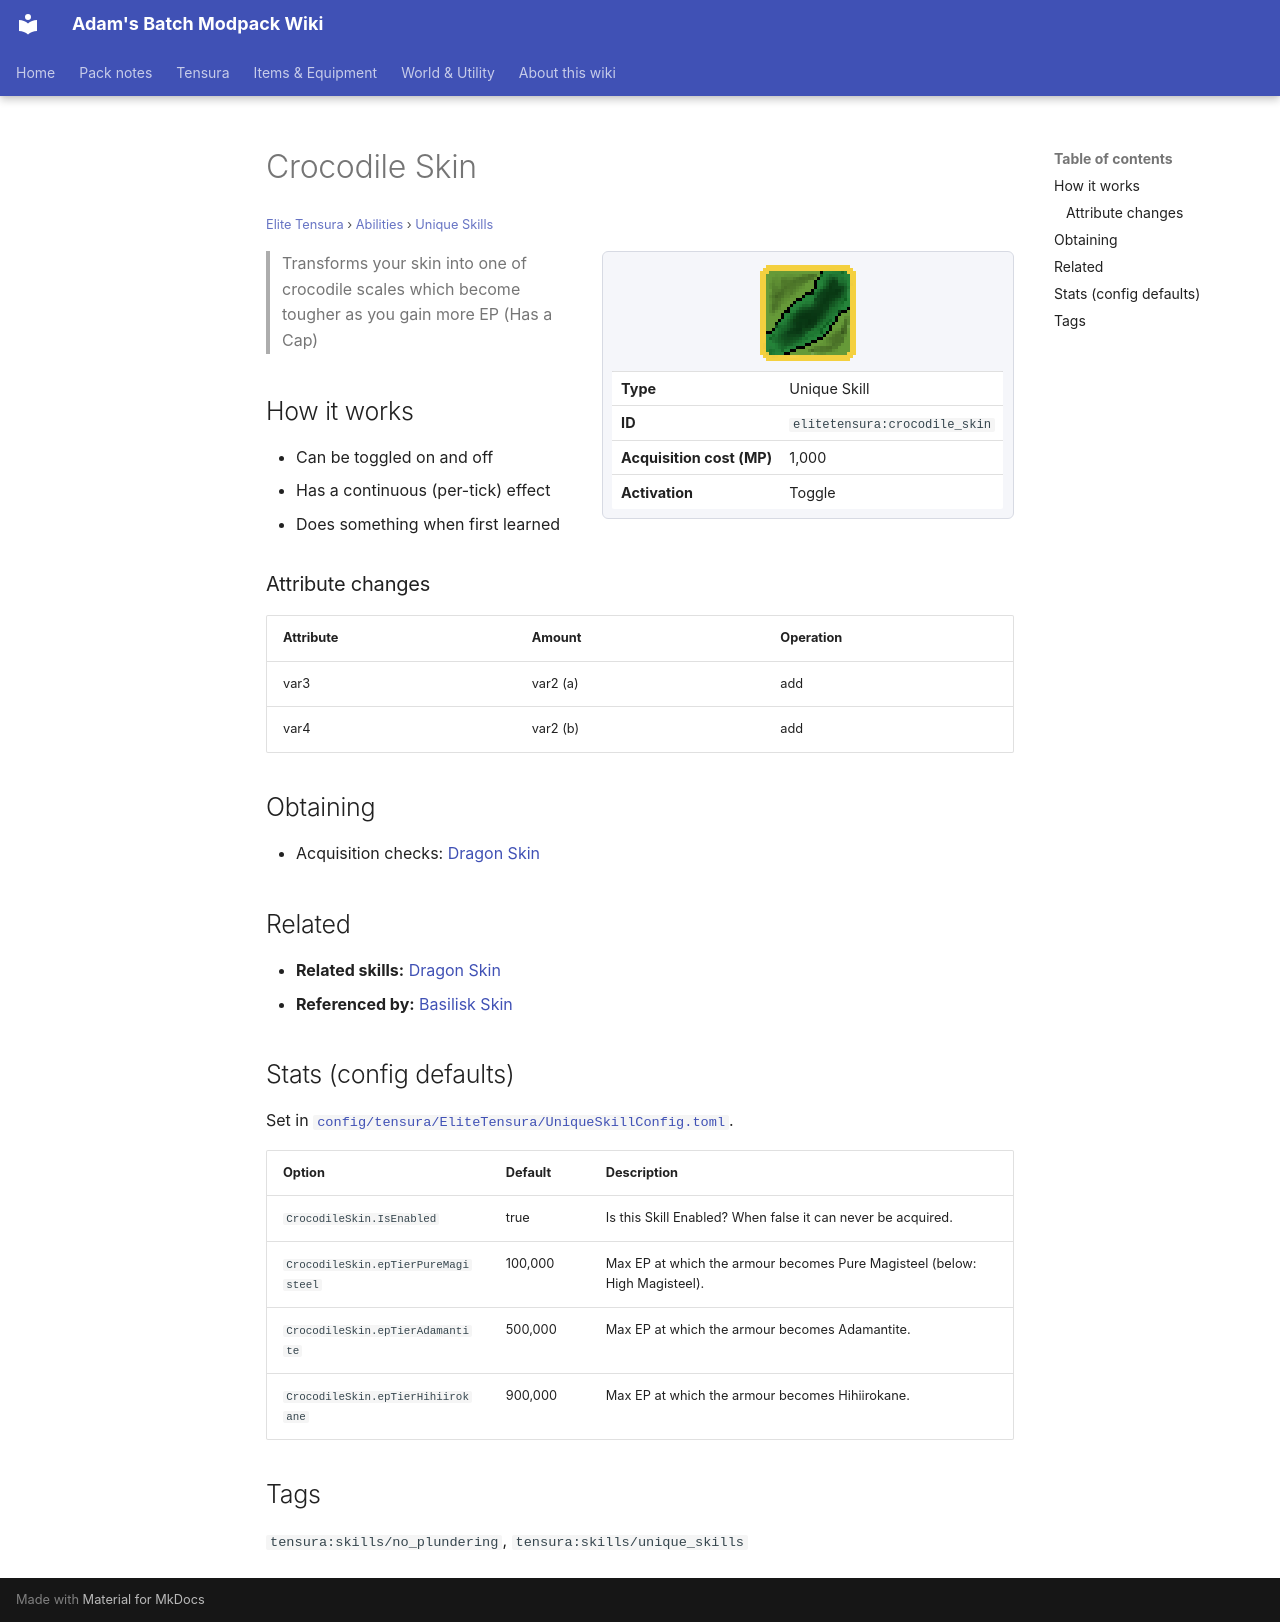

repository: Proteus-Nell/Adams-Batch-MC-Modpack-Wiki · page: elite-tensura/abilities/unique-skills/crocodile-skin/index.html · generator: mkdocs

# Crocodile Skin

<small>[Elite Tensura](../../index.md) &rsaquo; [Abilities](../index.md) &rsaquo; [Unique Skills](index.md)</small>

<div class="infobox" markdown>

![Crocodile Skin](../../../assets/icons/elitetensura/skill/crocodile_skin.png)

| | |
|---|---|
| **Type** | Unique Skill |
| **ID** | `elitetensura:crocodile_skin` |
| **Acquisition cost (MP)** | 1,000 |
| **Activation** | Toggle |

</div>

> Transforms your skin into one of crocodile scales which become tougher as you gain more EP (Has a Cap)

## How it works

- Can be toggled on and off
- Has a continuous (per-tick) effect
- Does something when first learned

### Attribute changes

| Attribute | Amount | Operation |
|---|---|---|
| var3 | var2 (a) | add |
| var4 | var2 (b) | add |

## Obtaining

- Acquisition checks: [Dragon Skin](../../../tensura-reincarnated/abilities/intrinsic-skills/dragon-skin.md)

## Related

- **Related skills:** [Dragon Skin](../../../tensura-reincarnated/abilities/intrinsic-skills/dragon-skin.md)
- **Referenced by:** [Basilisk Skin](../ultimate-skills/basiliskskin-ultimate.md)

## Stats (config defaults)

Set in [`config/tensura/EliteTensura/UniqueSkillConfig.toml`](../../configs/config-tensura-elitetensura-uniqueskillconfig.md).

| Option | Default | Description |
|---|---|---|
| `CrocodileSkin.IsEnabled` | true | Is this Skill Enabled? When false it can never be acquired. |
| `CrocodileSkin.epTierPureMagisteel` | 100,000 | Max EP at which the armour becomes Pure Magisteel (below: High Magisteel). |
| `CrocodileSkin.epTierAdamantite` | 500,000 | Max EP at which the armour becomes Adamantite. |
| `CrocodileSkin.epTierHihiirokane` | 900,000 | Max EP at which the armour becomes Hihiirokane. |

## Tags

`tensura:skills/no_plundering`, `tensura:skills/unique_skills`
